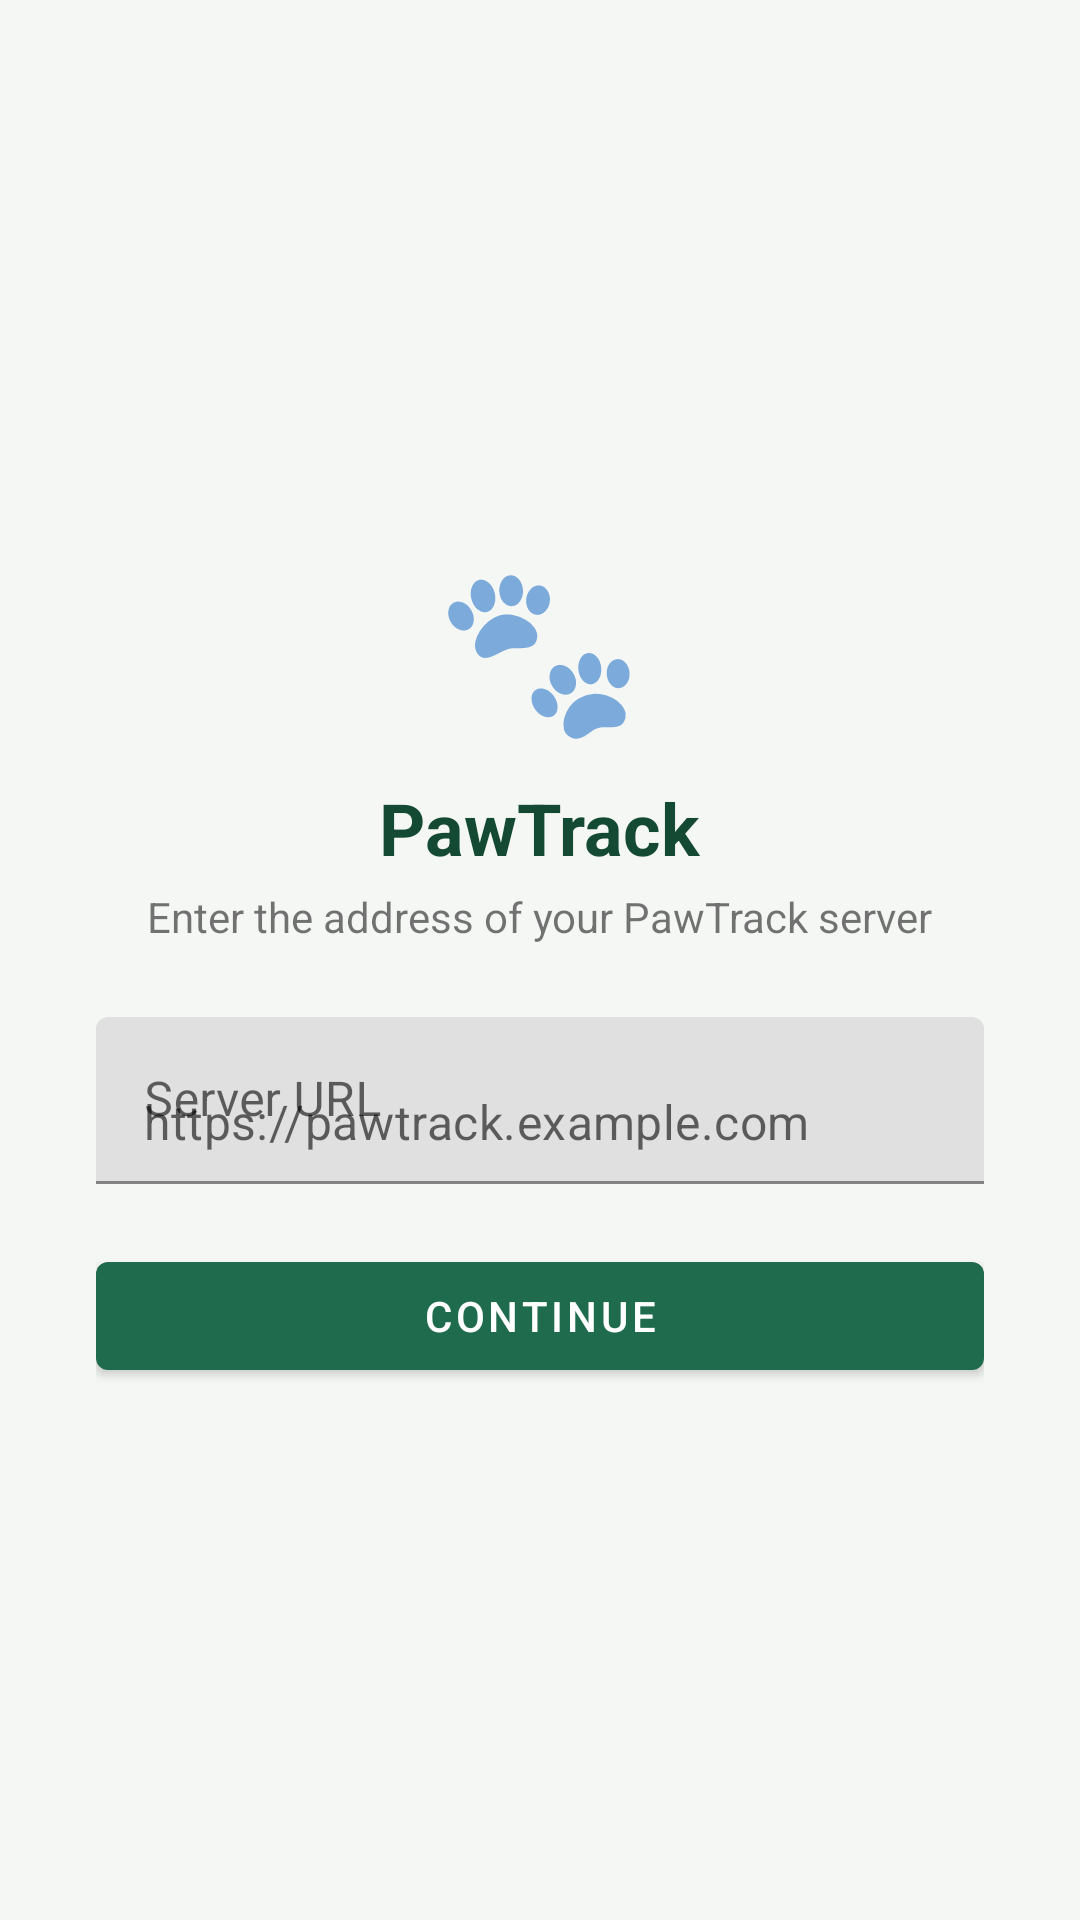

Write the Android layout XML for this screen, with the resource values it uses.
<!-- AndroidManifest.xml: activity theme Theme.PawTrack -->
<!-- res/layout/activity_setup.xml -->
<?xml version="1.0" encoding="utf-8"?>
<ScrollView xmlns:android="http://schemas.android.com/apk/res/android"
    xmlns:app="http://schemas.android.com/apk/res-auto"
    android:layout_width="match_parent"
    android:layout_height="match_parent"
    android:fillViewport="true">

    <LinearLayout
        android:layout_width="match_parent"
        android:layout_height="wrap_content"
        android:orientation="vertical"
        android:gravity="center"
        android:padding="32dp">

        <TextView
            android:id="@+id/logo"
            android:layout_width="wrap_content"
            android:layout_height="wrap_content"
            android:text="🐾"
            android:textSize="56sp"
            android:layout_marginBottom="8dp" />

        <TextView
            android:layout_width="wrap_content"
            android:layout_height="wrap_content"
            android:text="@string/setup_title"
            android:textSize="24sp"
            android:textStyle="bold"
            android:textColor="@color/primary_dark" />

        <TextView
            android:layout_width="wrap_content"
            android:layout_height="wrap_content"
            android:text="@string/setup_subtitle"
            android:textSize="14sp"
            android:gravity="center"
            android:layout_marginTop="4dp"
            android:layout_marginBottom="24dp" />

        <com.google.android.material.textfield.TextInputLayout
            android:id="@+id/urlInputLayout"
            android:layout_width="match_parent"
            android:layout_height="wrap_content"
            android:hint="@string/setup_url_label">

            <com.google.android.material.textfield.TextInputEditText
                android:id="@+id/urlInput"
                android:layout_width="match_parent"
                android:layout_height="wrap_content"
                android:inputType="textUri"
                android:imeOptions="actionDone"
                android:hint="@string/setup_url_hint" />
        </com.google.android.material.textfield.TextInputLayout>

        <com.google.android.material.button.MaterialButton
            android:id="@+id/continueButton"
            android:layout_width="match_parent"
            android:layout_height="wrap_content"
            android:layout_marginTop="20dp"
            android:text="@string/setup_continue" />
    </LinearLayout>
</ScrollView>
<!-- resources referenced by this layout -->
<resources>
  <color name="primary_dark">#144A34</color>
  <string name="setup_continue">Continue</string>
  <string name="setup_subtitle">Enter the address of your PawTrack server</string>
  <string name="setup_title">PawTrack</string>
  <string name="setup_url_hint">https://pawtrack.example.com</string>
  <string name="setup_url_label">Server URL</string>
  <style name="Theme.PawTrack" parent="Theme.MaterialComponents.DayNight.NoActionBar">
          <item name="colorPrimary">@color/primary</item>
          <item name="colorPrimaryDark">@color/primary_dark</item>
          <item name="colorAccent">@color/primary</item>
          <item name="android:windowBackground">@color/background</item>
      </style>
  <color name="primary">#1F6B4D</color>
  <color name="background">#F5F7F5</color>
</resources>
